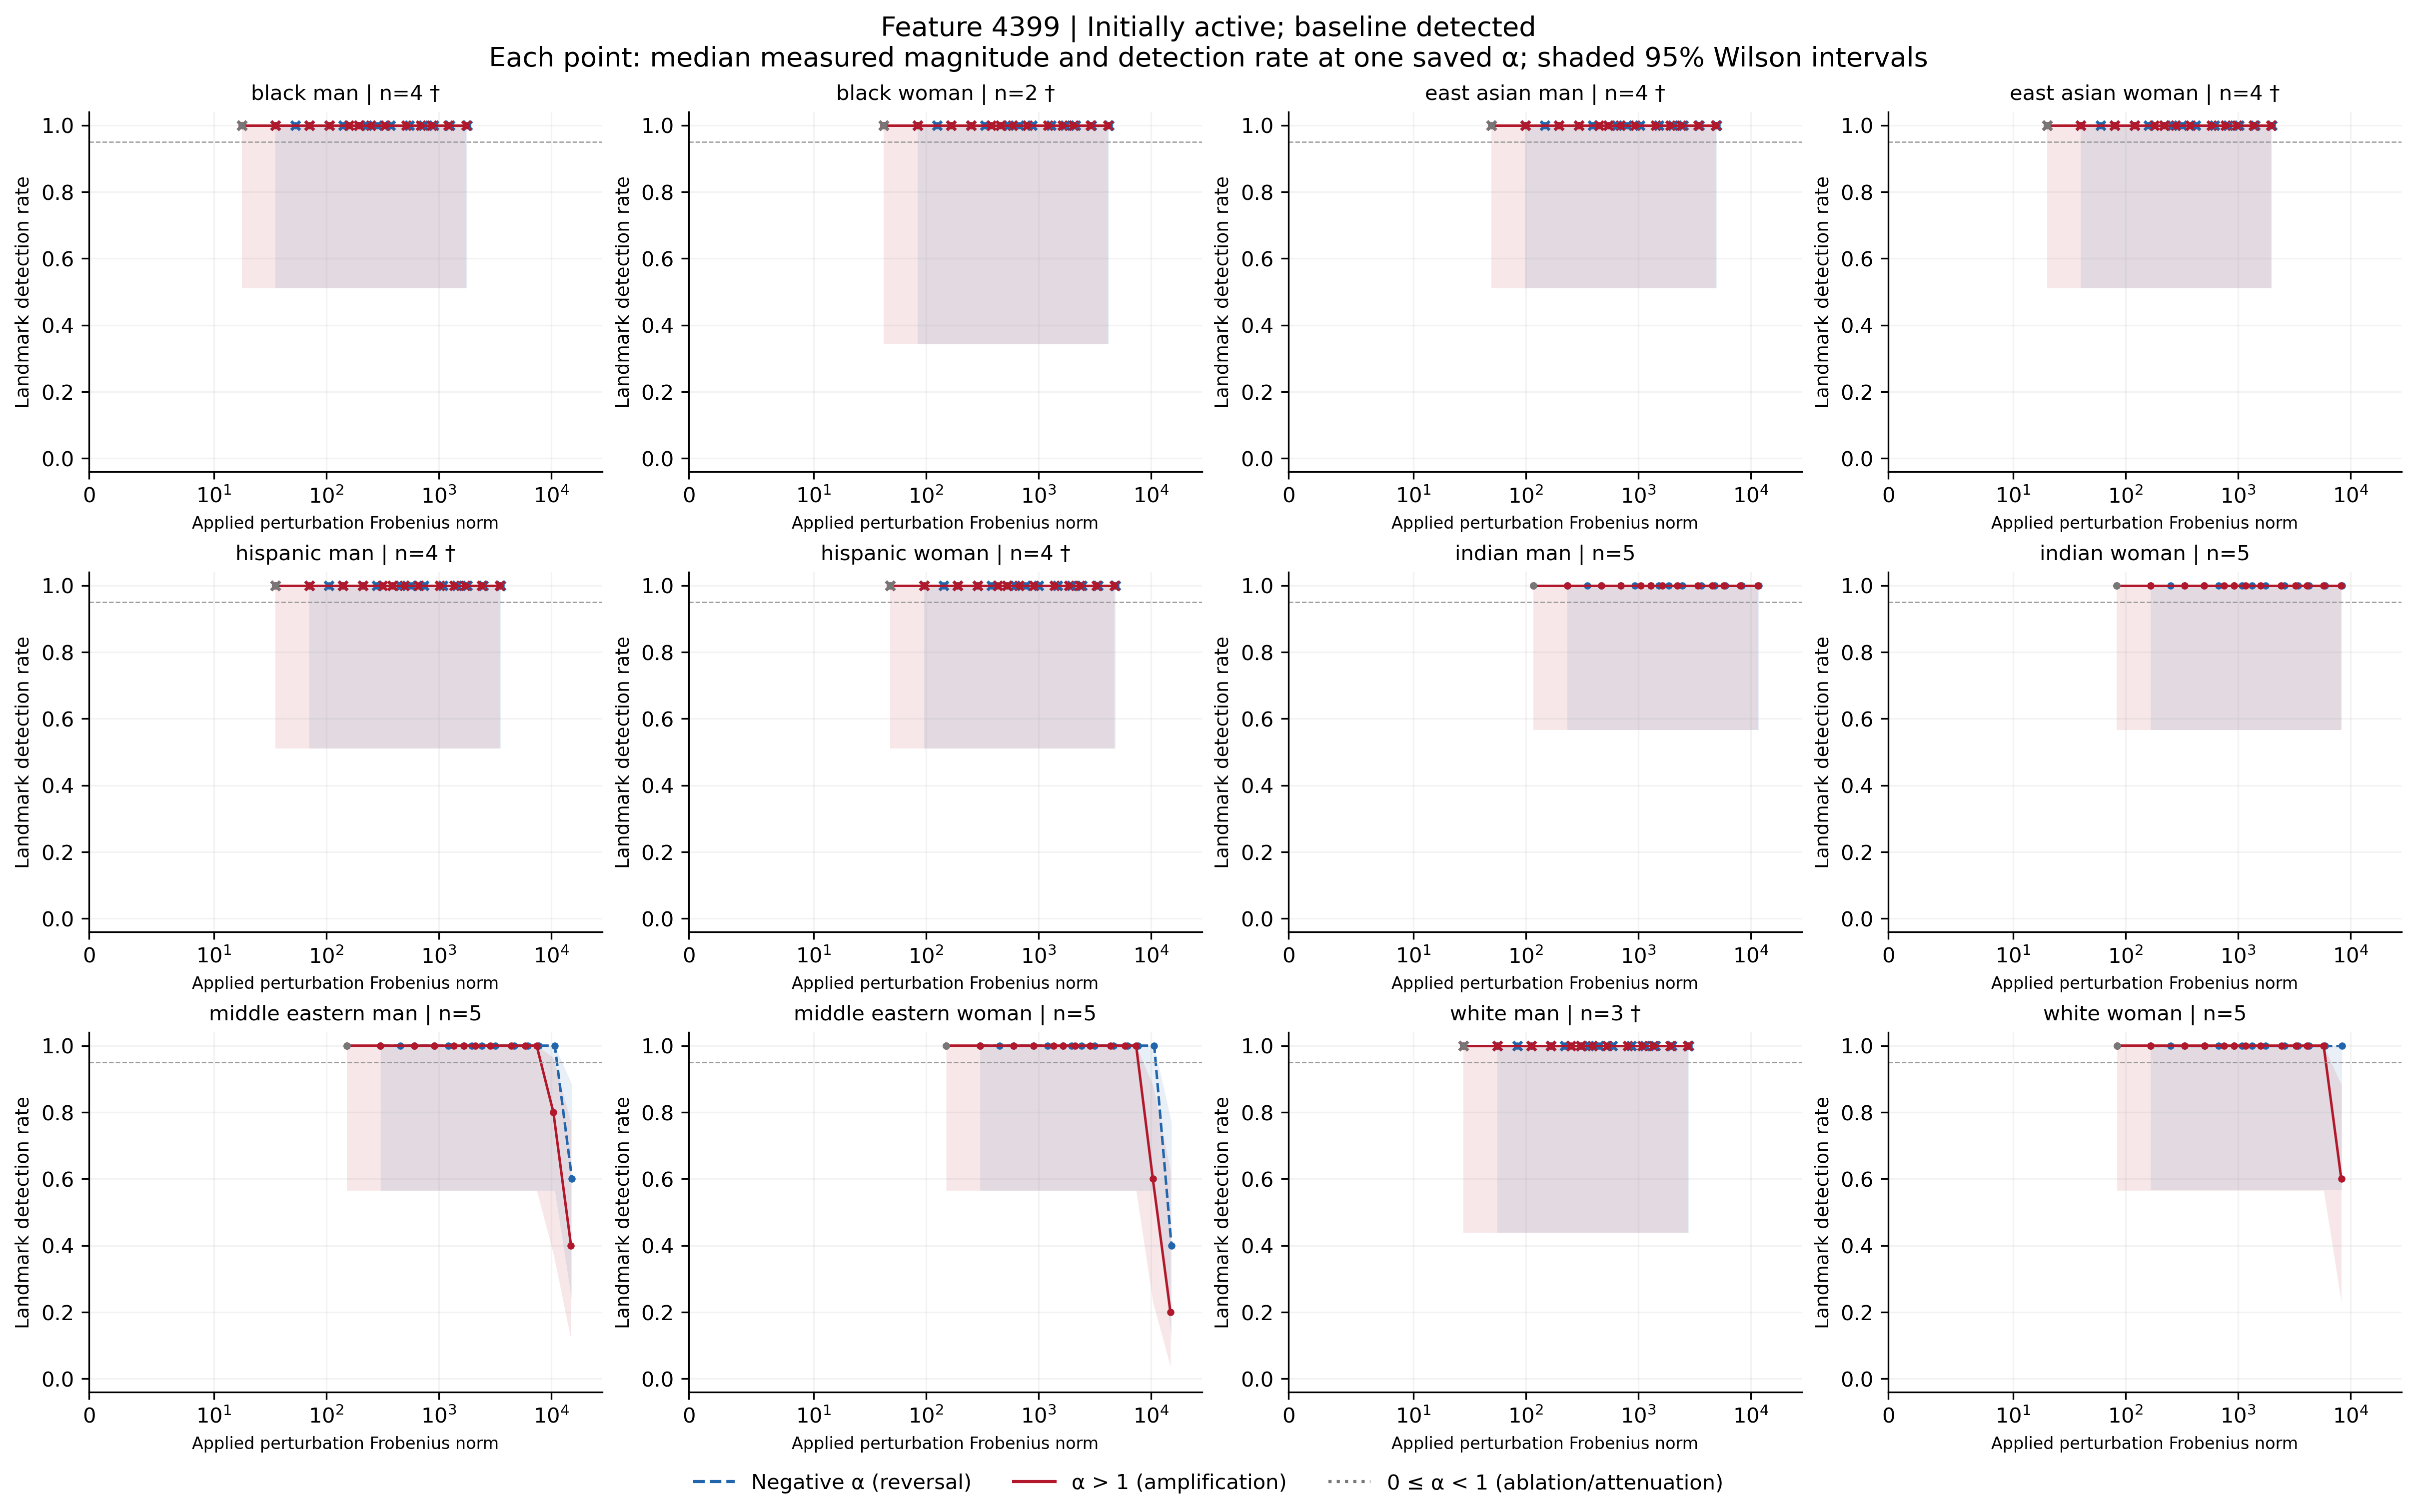

Data behind this chart, as committed beside it:
feature, group, cohort, alpha, n, seed_count, detected, detection_rate, ci_low, ci_high, ci_width, insufficient, status, median_delta_fro_applied, median_relative_delta_fro, branch
4399, black_man, active_baseline_detected, -100, 4, 4, 4, 1.0, 0.5101, 1.0, 0.4899, True, insufficient_observations, 1787, 0.5968, negative
4399, black_man, active_baseline_detected, -70, 4, 4, 4, 1.0, 0.5101, 1.0, 0.4899, True, insufficient_observations, 1256, 0.4195, negative
4399, black_man, active_baseline_detected, -50, 4, 4, 4, 1.0, 0.5101, 1.0, 0.4899, True, insufficient_observations, 902.4, 0.3013, negative
4399, black_man, active_baseline_detected, -40, 4, 4, 4, 1.0, 0.5101, 1.0, 0.4899, True, insufficient_observations, 725.4, 0.2422, negative
4399, black_man, active_baseline_detected, -30, 4, 4, 4, 1.0, 0.5101, 1.0, 0.4899, True, insufficient_observations, 548.5, 0.1832, negative
4399, black_man, active_baseline_detected, -20, 4, 4, 4, 1.0, 0.5101, 1.0, 0.4899, True, insufficient_observations, 371.6, 0.1241, negative
4399, black_man, active_baseline_detected, -15, 4, 4, 4, 1.0, 0.5101, 1.0, 0.4899, True, insufficient_observations, 283.1, 0.09454, negative
4399, black_man, active_baseline_detected, -12, 4, 4, 4, 1.0, 0.5101, 1.0, 0.4899, True, insufficient_observations, 230, 0.07681, negative
4399, black_man, active_baseline_detected, -10, 4, 4, 4, 1.0, 0.5101, 1.0, 0.4899, True, insufficient_observations, 194.6, 0.06499, negative
4399, black_man, active_baseline_detected, -7, 4, 4, 4, 1.0, 0.5101, 1.0, 0.4899, True, insufficient_observations, 141.5, 0.04727, negative
4399, black_man, active_baseline_detected, -5, 4, 4, 4, 1.0, 0.5101, 1.0, 0.4899, True, insufficient_observations, 106.2, 0.03545, negative
4399, black_man, active_baseline_detected, -3, 4, 4, 4, 1.0, 0.5101, 1.0, 0.4899, True, insufficient_observations, 70.78, 0.02363, negative
4399, black_man, active_baseline_detected, -2, 4, 4, 4, 1.0, 0.5101, 1.0, 0.4899, True, insufficient_observations, 53.08, 0.01773, negative
4399, black_man, active_baseline_detected, -1, 4, 4, 4, 1.0, 0.5101, 1.0, 0.4899, True, insufficient_observations, 35.39, 0.01182, negative
4399, black_man, active_baseline_detected, 0, 4, 4, 4, 1.0, 0.5101, 1.0, 0.4899, True, insufficient_observations, 17.69, 0.005908, attenuation_or_ablation
4399, black_man, active_baseline_detected, 1, 4, 4, 4, 1.0, 0.5101, 1.0, 0.4899, True, insufficient_observations, 0.0, 0.0, baseline
4399, black_man, active_baseline_detected, 2, 4, 4, 4, 1.0, 0.5101, 1.0, 0.4899, True, insufficient_observations, 17.69, 0.005908, positive
4399, black_man, active_baseline_detected, 3, 4, 4, 4, 1.0, 0.5101, 1.0, 0.4899, True, insufficient_observations, 35.39, 0.01182, positive
4399, black_man, active_baseline_detected, 5, 4, 4, 4, 1.0, 0.5101, 1.0, 0.4899, True, insufficient_observations, 70.77, 0.02363, positive
4399, black_man, active_baseline_detected, 7, 4, 4, 4, 1.0, 0.5101, 1.0, 0.4899, True, insufficient_observations, 106.2, 0.03545, positive
4399, black_man, active_baseline_detected, 10, 4, 4, 4, 1.0, 0.5101, 1.0, 0.4899, True, insufficient_observations, 159.2, 0.05318, positive
4399, black_man, active_baseline_detected, 12, 4, 4, 4, 1.0, 0.5101, 1.0, 0.4899, True, insufficient_observations, 194.6, 0.06499, positive
4399, black_man, active_baseline_detected, 15, 4, 4, 4, 1.0, 0.5101, 1.0, 0.4899, True, insufficient_observations, 247.7, 0.08272, positive
4399, black_man, active_baseline_detected, 20, 4, 4, 4, 1.0, 0.5101, 1.0, 0.4899, True, insufficient_observations, 336.2, 0.1123, positive
4399, black_man, active_baseline_detected, 30, 4, 4, 4, 1.0, 0.5101, 1.0, 0.4899, True, insufficient_observations, 513.1, 0.1713, positive
4399, black_man, active_baseline_detected, 40, 4, 4, 4, 1.0, 0.5101, 1.0, 0.4899, True, insufficient_observations, 690.1, 0.2304, positive
4399, black_man, active_baseline_detected, 50, 4, 4, 4, 1.0, 0.5101, 1.0, 0.4899, True, insufficient_observations, 867, 0.2895, positive
4399, black_man, active_baseline_detected, 70, 4, 4, 4, 1.0, 0.5101, 1.0, 0.4899, True, insufficient_observations, 1221, 0.4077, positive
4399, black_man, active_baseline_detected, 100, 4, 4, 4, 1.0, 0.5101, 1.0, 0.4899, True, insufficient_observations, 1752, 0.5849, positive
4399, black_woman, active_baseline_detected, -100, 2, 2, 2, 1.0, 0.3424, 1.0, 0.6576, True, insufficient_observations, 4229, 1.41, negative
4399, black_woman, active_baseline_detected, -70, 2, 2, 2, 1.0, 0.3424, 1.0, 0.6576, True, insufficient_observations, 2973, 0.9915, negative
4399, black_woman, active_baseline_detected, -50, 2, 2, 2, 1.0, 0.3424, 1.0, 0.6576, True, insufficient_observations, 2136, 0.7122, negative
4399, black_woman, active_baseline_detected, -40, 2, 2, 2, 1.0, 0.3424, 1.0, 0.6576, True, insufficient_observations, 1717, 0.5726, negative
4399, black_woman, active_baseline_detected, -30, 2, 2, 2, 1.0, 0.3424, 1.0, 0.6576, True, insufficient_observations, 1298, 0.4329, negative
4399, black_woman, active_baseline_detected, -20, 2, 2, 2, 1.0, 0.3424, 1.0, 0.6576, True, insufficient_observations, 879.3, 0.2933, negative
4399, black_woman, active_baseline_detected, -15, 2, 2, 2, 1.0, 0.3424, 1.0, 0.6576, True, insufficient_observations, 670, 0.2234, negative
4399, black_woman, active_baseline_detected, -12, 2, 2, 2, 1.0, 0.3424, 1.0, 0.6576, True, insufficient_observations, 544.3, 0.1815, negative
4399, black_woman, active_baseline_detected, -10, 2, 2, 2, 1.0, 0.3424, 1.0, 0.6576, True, insufficient_observations, 460.6, 0.1536, negative
4399, black_woman, active_baseline_detected, -7, 2, 2, 2, 1.0, 0.3424, 1.0, 0.6576, True, insufficient_observations, 335, 0.1117, negative
4399, black_woman, active_baseline_detected, -5, 2, 2, 2, 1.0, 0.3424, 1.0, 0.6576, True, insufficient_observations, 251.2, 0.08379, negative
4399, black_woman, active_baseline_detected, -3, 2, 2, 2, 1.0, 0.3424, 1.0, 0.6576, True, insufficient_observations, 167.5, 0.05586, negative
4399, black_woman, active_baseline_detected, -2, 2, 2, 2, 1.0, 0.3424, 1.0, 0.6576, True, insufficient_observations, 125.6, 0.04189, negative
4399, black_woman, active_baseline_detected, -1, 2, 2, 2, 1.0, 0.3424, 1.0, 0.6576, True, insufficient_observations, 83.75, 0.02793, negative
4399, black_woman, active_baseline_detected, 0, 2, 2, 2, 1.0, 0.3424, 1.0, 0.6576, True, insufficient_observations, 41.87, 0.01397, attenuation_or_ablation
4399, black_woman, active_baseline_detected, 1, 2, 2, 2, 1.0, 0.3424, 1.0, 0.6576, True, insufficient_observations, 0.0, 0.0, baseline
4399, black_woman, active_baseline_detected, 2, 2, 2, 2, 1.0, 0.3424, 1.0, 0.6576, True, insufficient_observations, 41.87, 0.01397, positive
4399, black_woman, active_baseline_detected, 3, 2, 2, 2, 1.0, 0.3424, 1.0, 0.6576, True, insufficient_observations, 83.74, 0.02793, positive
4399, black_woman, active_baseline_detected, 5, 2, 2, 2, 1.0, 0.3424, 1.0, 0.6576, True, insufficient_observations, 167.5, 0.05586, positive
4399, black_woman, active_baseline_detected, 7, 2, 2, 2, 1.0, 0.3424, 1.0, 0.6576, True, insufficient_observations, 251.2, 0.08379, positive
4399, black_woman, active_baseline_detected, 10, 2, 2, 2, 1.0, 0.3424, 1.0, 0.6576, True, insufficient_observations, 376.9, 0.1257, positive
4399, black_woman, active_baseline_detected, 12, 2, 2, 2, 1.0, 0.3424, 1.0, 0.6576, True, insufficient_observations, 460.6, 0.1536, positive
4399, black_woman, active_baseline_detected, 15, 2, 2, 2, 1.0, 0.3424, 1.0, 0.6576, True, insufficient_observations, 586.2, 0.1955, positive
4399, black_woman, active_baseline_detected, 20, 2, 2, 2, 1.0, 0.3424, 1.0, 0.6576, True, insufficient_observations, 795.6, 0.2653, positive
4399, black_woman, active_baseline_detected, 30, 2, 2, 2, 1.0, 0.3424, 1.0, 0.6576, True, insufficient_observations, 1214, 0.405, positive
4399, black_woman, active_baseline_detected, 40, 2, 2, 2, 1.0, 0.3424, 1.0, 0.6576, True, insufficient_observations, 1633, 0.5446, positive
4399, black_woman, active_baseline_detected, 50, 2, 2, 2, 1.0, 0.3424, 1.0, 0.6576, True, insufficient_observations, 2052, 0.6843, positive
4399, black_woman, active_baseline_detected, 70, 2, 2, 2, 1.0, 0.3424, 1.0, 0.6576, True, insufficient_observations, 2889, 0.9636, positive
4399, black_woman, active_baseline_detected, 100, 2, 2, 2, 1.0, 0.3424, 1.0, 0.6576, True, insufficient_observations, 4145, 1.383, positive
4399, east_asian_man, active_baseline_detected, -100, 4, 4, 4, 1.0, 0.5101, 1.0, 0.4899, True, insufficient_observations, 4987, 1.698, negative
4399, east_asian_man, active_baseline_detected, -70, 4, 4, 4, 1.0, 0.5101, 1.0, 0.4899, True, insufficient_observations, 3506, 1.193, negative
... 288 more rows
